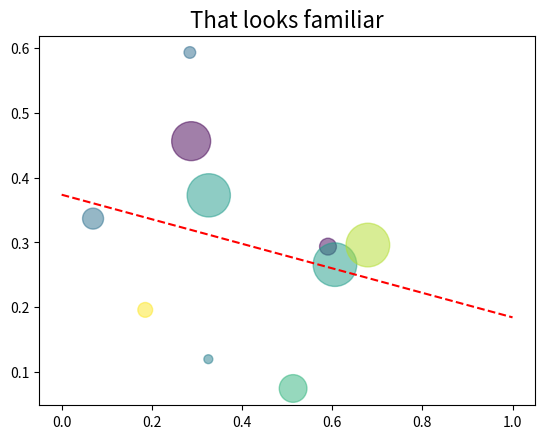

The script that saved this image:
# encoding: utf-8

from scipy import stats
import numpy as np
import matplotlib.pyplot as plt


def rnd(i):
    return np.random.random(i)


x = np.random.random(10)
y = np.random.random(10)
slope, intercept, r_value, p_value, std_err = stats.linregress(x, y)

sizes = 1000 * rnd(10)
colors = rnd(10)

fit_x = np.linspace(0, 1, 100)
fit_y = slope * fit_x + intercept

plt.scatter(x, y, sizes, colors, alpha=0.5)
plt.plot(fit_x, fit_y, '--r')

plt.title("That looks familiar", fontsize=16)
plt.show()

print("r-squared: " + str(r_value ** 2))
